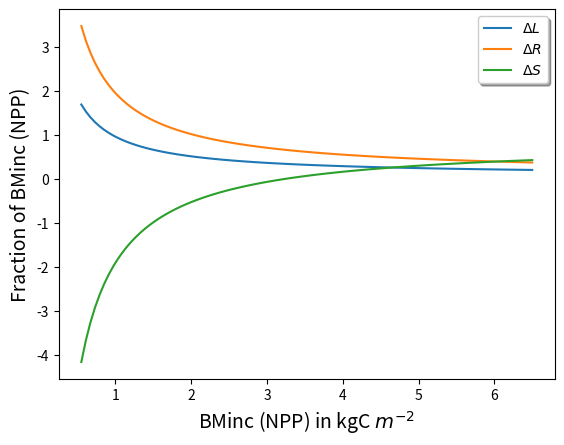

Reproduce this figure in Python.
import numpy as np
import matplotlib.pyplot as plt

class Tree:

    S = 0.0 #sapwood    
    H = 0.0 #heartwood
    L = 0.0 #leaf biomass
    R = 0.0 #root biomass

    def __init__(self, S = 0, H =0, L =0  , R = 0):
        self.S = S
        self.H = H
        self.L = L
        self.R = R


# Allocation class that takes one tree as input
# I put the all the constants in that class, they could also be part of the Tree class

class Allocation:
    kLatoSa = 6000.0 #leaf_area:sapwood_area
    ltor = 0.77302587552347657 #leaf:root 
    dw = 200.0 #wood density (variant trait)
    SLA = 15.365607091853349 #specific leaf area (variant trait)
    k2 = 36.0
    k3 = 0.22

    tol = 0.00000001 #tolerance for iteration

    tree = Tree()

    #cmass_leaf_inc
    DeltaL = 0.0

    def __init__(self, tree):
        self.tree = tree

    def Distribute(self, bminc): #biomass increment : basically NPP // The next tau1,2,3 and SS are fixed, they ensure that the allometric equations are respected
        self.tau1 = np.power(self.k2 , 2.0 / self.k3) * 4.0 / 3.14159 / self.dw
        self.tau2 = 1.0 + 2.0 / self.k3
        self.tau3 = self.kLatoSa / self.dw / self.SLA
        self.SS = self.tree.S + bminc - self.tree.L / self.ltor + self.tree.R

        

        #Main Code: Use the bisection method to solve for the leaf mass increment
        self.DeltaL = self.bisection_method(0.0, 3.0)
        #Once we have the leaf mass increment we can cant get root mass increment based on the LTOR constant
        self.DeltaR = (self.DeltaL + self.tree.L) / self.ltor - self.tree.R
        #Finally using the cmass_increment mass conservation we can calculate sapwood increment
        self.DeltaS = bminc - self.DeltaL - self.DeltaR

        print('delta_leaf', self.DeltaL)
        print('delta_root', self.DeltaR)
        print('delta_sap', self.DeltaS)

    # Minimization funnction with delta_cmass_leaf as x
    # A value of x is searched with f(x) = 0
    def f(self, x):
        return self.tau1 * (self.SS - x - x / self.ltor + self.tree.H) \
               - ((self.SS - x - x / self.ltor) / (self.tree.L + x) * self.tau3) ** self.tau2

    # Numerical root-finding method to find a solution x with f(x) = 0
    # there are still some stop-criteria missing, e.g. stop distribution after n=40
    def bisection_method(self, a, b):
        if self.f(a) * self.f(b) > 0:
            # end function, no root.
            return -2.0
        else:
            nstep = 0
            while (b - a) / 2.0 > self.tol:
                midpoint = (a + b) / 2.0
                if self.f(midpoint) == 0:
                    return (midpoint)  # The midpoint is the x-intercept/root.
                elif self.f(a) * self.f(midpoint) < 0:  # Increasing but below 0 case
                    b = midpoint
                else:
                    a = midpoint
                nstep += 1

            #print(nstep)
            return (midpoint)

def main():

    oldTree = Tree(S= 29.790591253578555, H = 108.91909828977032, L =1.2279169651518438, R = 0.88026193814051623)
    #oldTree = Tree(S= 12.790591253578555, H = 18.91909828977032, L =1.2279169651518438, R = 0.88026193814051623)
    #oldTree = Tree(S= 00, H = 0, L =0.001, R = 00)
    #Set up allocation Class with an old tree Example
    allocation = Allocation(oldTree)

    #Create a range of bminc from 1.55. to 6.5 kgC/m²
    data = np.zeros((100, 4))
    for i in range(0,100):
        bminc = np.interp(i, (0, 99), (0.55, 6.5))
        allocation.Distribute(bminc)
        data[i] = bminc, allocation.DeltaL/bminc, allocation.DeltaR/bminc, allocation.DeltaS/bminc

    fig = plt.figure()
    ax = plt.axes()
    lineDL = plt.plot(data[:,0], data[:,1], label = "$\Delta L$")
    lineDR = plt.plot(data[:,0], data[:,2], label = "$\Delta R$")
    lineDS = plt.plot(data[:,0], data[:,3], label = "$\Delta S$")
    ax.legend(loc='upper right', bbox_to_anchor=(1.00, 1.00), shadow=True)
    ax.set_xlabel(r'BMinc (NPP) in kgC $m^{-2}$', size=14)
    ax.set_ylabel('Fraction of BMinc (NPP)', size=14)
    plt.show()





if __name__ == '__main__':
    main()